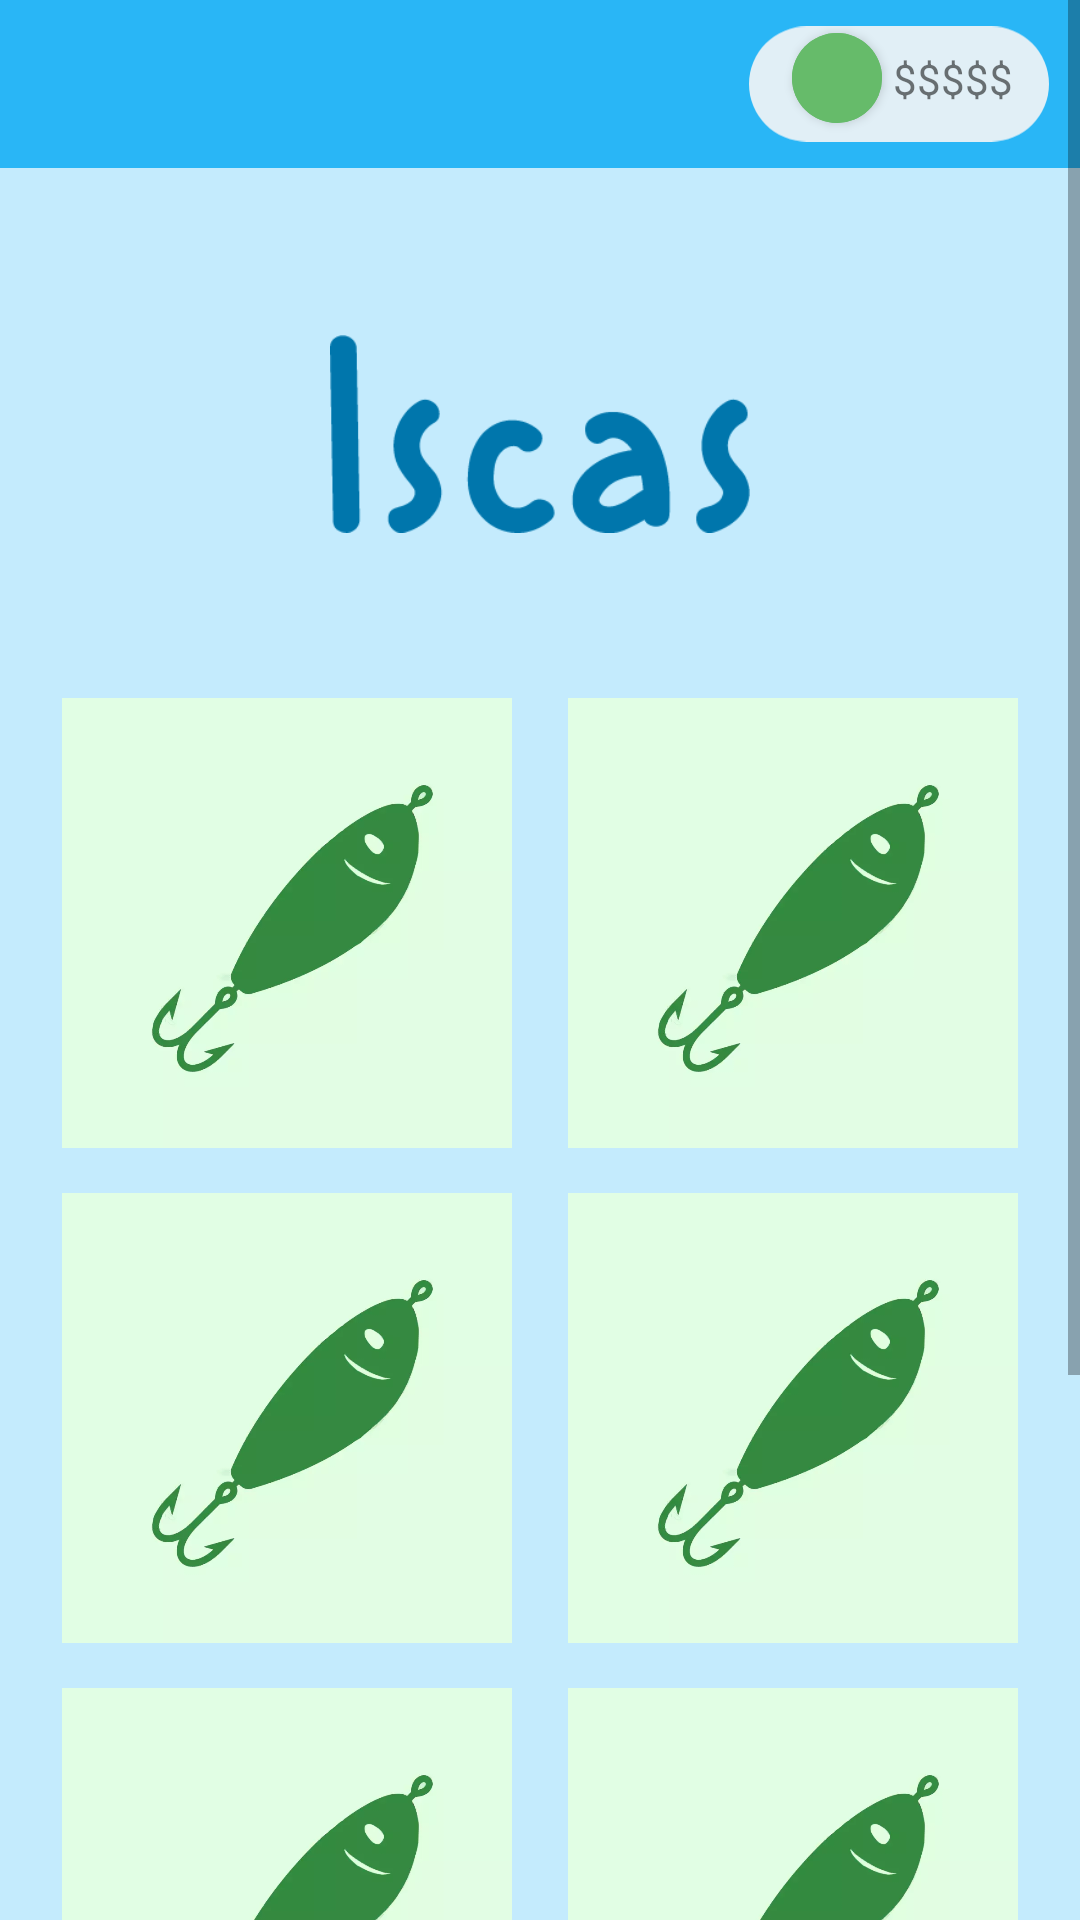

Write the Android layout XML for this screen, with the resource values it uses.
<!-- AndroidManifest.xml: application theme Theme.Wireframe_Sprint -->
<!-- res/layout/fragment_lure_colection.xml -->
<?xml version="1.0" encoding="utf-8"?>
<FrameLayout xmlns:android="http://schemas.android.com/apk/res/android"
    xmlns:app="http://schemas.android.com/apk/res-auto"
    xmlns:tools="http://schemas.android.com/tools"
    android:layout_width="match_parent"
    android:layout_height="match_parent"
    android:background="@color/transparente"
    tools:context=".LureColectionFragment">

    <com.google.android.material.appbar.AppBarLayout
        android:layout_width="match_parent"
        android:layout_height="wrap_content">

        <com.google.android.material.appbar.MaterialToolbar
            android:id="@+id/topAppBar"
            style="@style/Widget.MaterialComponents.Toolbar.Primary"
            android:layout_width="match_parent"
            android:layout_height="?attr/actionBarSize"
            app:navigationIcon="@drawable/ic_baseline_arrow_back_ios_24" />
    </com.google.android.material.appbar.AppBarLayout>

    <androidx.constraintlayout.widget.ConstraintLayout
        android:layout_width="match_parent"
        android:layout_height="match_parent">

        <ImageView
            android:layout_width="@dimen/MoneyField_width"
            android:layout_height="@dimen/MoneyField_height"
            android:src="@drawable/ic_moneyfield"
            app:layout_constraintBottom_toBottomOf="parent"
            app:layout_constraintEnd_toEndOf="parent"
            app:layout_constraintHorizontal_bias="0.96"
            app:layout_constraintStart_toStartOf="parent"
            app:layout_constraintTop_toTopOf="parent"
            app:layout_constraintVertical_bias="0.005" />

        <com.google.android.material.button.MaterialButton
            style="@style/Widget.MaterialComponents.Button.Icon"
            android:layout_width="@dimen/Plusbt_width"
            android:layout_height="@dimen/Pusbt_height"
            android:backgroundTint="@color/verde"
            android:insetLeft="0dp"
            android:insetTop="0dp"
            android:insetRight="0dp"
            android:insetBottom="0dp"
            android:padding="0dp"
            app:icon="@drawable/ic_baseline_add_24"
            app:iconGravity="textStart"
            app:iconPadding="0dp"
            app:layout_constraintBottom_toBottomOf="parent"
            app:layout_constraintEnd_toEndOf="parent"
            app:layout_constraintHorizontal_bias="0.80"
            app:layout_constraintStart_toStartOf="parent"
            app:layout_constraintTop_toTopOf="parent"
            app:layout_constraintVertical_bias="0.018"
            app:shapeAppearanceOverlay="@style/ShapeAppearanceOverlay.MyApp.Button.Circle" />

        <TextView
            android:layout_width="wrap_content"
            android:layout_height="wrap_content"
            android:text="@string/moneyField_txt"
            app:layout_constraintBottom_toBottomOf="parent"
            app:layout_constraintEnd_toEndOf="parent"
            app:layout_constraintHorizontal_bias="0.93"
            app:layout_constraintStart_toStartOf="parent"
            app:layout_constraintTop_toTopOf="parent"
            app:layout_constraintVertical_bias="0.027" />
    </androidx.constraintlayout.widget.ConstraintLayout>

    <ScrollView
        android:layout_width="match_parent"
        android:layout_height="match_parent"
        android:fillViewport="true">

        <androidx.constraintlayout.widget.ConstraintLayout
            android:layout_width="match_parent"
            android:layout_height="match_parent"
            android:layout_marginTop="@dimen/constraint_mgTop"
            android:paddingStart="@dimen/constraint_pd"
            android:paddingTop="@dimen/constraint_pd"
            android:paddingEnd="@dimen/constraint_pd"
            android:paddingBottom="@dimen/constraint_pd">

            <ImageView
                android:id="@+id/namelure_img"
                android:layout_width="@dimen/luretitle_Width"
                android:layout_height="@dimen/luretitle_Height"
                android:src="@drawable/fishinglure"
                app:layout_constraintBottom_toBottomOf="parent"
                app:layout_constraintEnd_toEndOf="parent"
                app:layout_constraintStart_toStartOf="parent"
                app:layout_constraintTop_toTopOf="parent"
                app:layout_constraintVertical_bias="0.04" />

            <ImageView
                android:id="@+id/lureicon_imgL"
                android:layout_width="@dimen/icon_Width"
                android:layout_height="@dimen/icon_Height"
                android:layout_marginEnd="@dimen/icon_mgHorizont"
                android:src="@drawable/fishinglure_item"
                app:layout_constraintBottom_toBottomOf="parent"
                app:layout_constraintEnd_toStartOf="@id/lureicon_imgR"
                app:layout_constraintStart_toStartOf="parent"
                app:layout_constraintTop_toBottomOf="@id/namelure_img"
                app:layout_constraintVertical_bias="0.08" />

            <ImageView
                android:id="@+id/lureicon_imgR"
                android:layout_width="@dimen/icon_Width"
                android:layout_height="@dimen/icon_Height"
                android:layout_marginStart="@dimen/icon_mgHorizont"
                android:src="@drawable/fishinglure_item"
                app:layout_constraintBottom_toBottomOf="parent"
                app:layout_constraintEnd_toEndOf="parent"
                app:layout_constraintStart_toEndOf="@id/lureicon_imgL"
                app:layout_constraintTop_toBottomOf="@id/namelure_img"
                app:layout_constraintVertical_bias="0.08" />

            <ImageView
                android:id="@+id/lureicon_imgL1"
                android:layout_width="@dimen/icon_Width"
                android:layout_height="@dimen/icon_Height"
                android:layout_marginTop="@dimen/icon_mgTop"
                android:layout_marginEnd="@dimen/icon_mgHorizont"
                android:src="@drawable/fishinglure_item"
                app:layout_constraintEnd_toStartOf="@id/lureicon_imgR1"
                app:layout_constraintStart_toStartOf="parent"
                app:layout_constraintTop_toBottomOf="@id/lureicon_imgL" />

            <ImageView
                android:id="@+id/lureicon_imgR1"
                android:layout_width="@dimen/icon_Width"
                android:layout_height="@dimen/icon_Height"
                android:layout_marginStart="@dimen/icon_mgHorizont"
                android:layout_marginTop="@dimen/icon_mgTop"
                android:src="@drawable/fishinglure_item"
                app:layout_constraintEnd_toEndOf="parent"
                app:layout_constraintStart_toEndOf="@id/lureicon_imgL1"
                app:layout_constraintTop_toBottomOf="@id/lureicon_imgR" />

            <ImageView
                android:id="@+id/lureicon_imgL2"
                android:layout_width="@dimen/icon_Width"
                android:layout_height="@dimen/icon_Height"
                android:layout_marginTop="@dimen/icon_mgTop"
                android:layout_marginEnd="@dimen/icon_mgHorizont"
                android:src="@drawable/fishinglure_item"
                app:layout_constraintEnd_toStartOf="@id/lureicon_imgR2"
                app:layout_constraintStart_toStartOf="parent"
                app:layout_constraintTop_toBottomOf="@id/lureicon_imgL1" />

            <ImageView
                android:id="@+id/lureicon_imgR2"
                android:layout_width="@dimen/icon_Width"
                android:layout_height="@dimen/icon_Height"
                android:layout_marginStart="@dimen/icon_mgHorizont"
                android:layout_marginTop="@dimen/icon_mgTop"
                android:src="@drawable/fishinglure_item"
                app:layout_constraintEnd_toEndOf="parent"
                app:layout_constraintStart_toEndOf="@id/lureicon_imgL2"
                app:layout_constraintTop_toBottomOf="@id/lureicon_imgR1" />

            <ImageView
                android:id="@+id/lureicon_imgL3"
                android:layout_width="@dimen/icon_Width"
                android:layout_height="@dimen/icon_Height"
                android:layout_marginTop="@dimen/icon_mgTop"
                android:layout_marginEnd="@dimen/icon_mgHorizont"
                android:src="@drawable/fishinglure_item"
                app:layout_constraintEnd_toStartOf="@id/lureicon_imgR3"
                app:layout_constraintStart_toStartOf="parent"
                app:layout_constraintTop_toBottomOf="@id/lureicon_imgL2" />

            <ImageView
                android:id="@+id/lureicon_imgR3"
                android:layout_width="@dimen/icon_Width"
                android:layout_height="@dimen/icon_Height"
                android:layout_marginStart="@dimen/icon_mgHorizont"
                android:layout_marginTop="@dimen/icon_mgTop"
                android:src="@drawable/fishinglure_item"
                app:layout_constraintEnd_toEndOf="parent"
                app:layout_constraintStart_toEndOf="@id/lureicon_imgL3"
                app:layout_constraintTop_toBottomOf="@id/lureicon_imgR2" />
        </androidx.constraintlayout.widget.ConstraintLayout>
    </ScrollView>
</FrameLayout>
<!-- resources referenced by this layout -->
<resources>
  <color name="transparente">#4629B6F6</color>
  <color name="verde">#66bb6a</color>
  <dimen name="MoneyField_height">50dp</dimen>
  <dimen name="MoneyField_width">100dp</dimen>
  <dimen name="Plusbt_width">30dp</dimen>
  <dimen name="Pusbt_height">30dp</dimen>
  <dimen name="constraint_mgTop">55dp</dimen>
  <dimen name="constraint_pd">16dp</dimen>
  <dimen name="icon_Height">150dp</dimen>
  <dimen name="icon_Width">150dp</dimen>
  <dimen name="icon_mgHorizont">7dp</dimen>
  <dimen name="icon_mgTop">15dp</dimen>
  <dimen name="luretitle_Height">90dp</dimen>
  <dimen name="luretitle_Width">140dp</dimen>
  <!-- drawable fishinglure: png bitmap (drawable-v24, 5380 bytes) -->
  <!-- drawable fishinglure_item: webp bitmap (drawable-v24, 7124 bytes) -->
  <!-- drawable ic_moneyfield (drawable) -->
  <vector xmlns:android="http://schemas.android.com/apk/res/android"
      android:width="534dp"
      android:height="205dp"
      android:viewportWidth="534"
      android:viewportHeight="205">
    <path
        android:pathData="M102.5,0L431.5,0A102.5,102.5 0,0 1,534 102.5L534,102.5A102.5,102.5 0,0 1,431.5 205L102.5,205A102.5,102.5 0,0 1,0 102.5L0,102.5A102.5,102.5 0,0 1,102.5 0z"
        android:fillColor="#e1eff6"/>
  </vector>
  <string name="moneyField_txt">$$$$$</string>
  <style name="ShapeAppearanceOverlay.MyApp.Button.Circle" parent="">
          <item name="cornerFamily">rounded</item>
          <item name="cornerSize">50%</item>
      </style>
  <style name="Theme.Wireframe_Sprint" parent="Theme.MaterialComponents.DayNight.NoActionBar">
          
          <item name="colorPrimary">@color/azul</item>
          <item name="colorPrimaryVariant">@color/azulEscuro</item>
          <item name="colorOnPrimary">@color/white</item>
          
          <item name="colorSecondary">@color/verde</item>
          <item name="colorSecondaryVariant">@color/verdeEscuro</item>
          <item name="colorOnSecondary">@color/black</item>
          
          <item name="android:statusBarColor" tools:targetApi="l">?attr/colorPrimaryVariant</item>
          
      </style>
  <color name="azul">#29b6f6</color>
  <color name="azulEscuro">#0086c3</color>
  <color name="white">#FFFFFFFF</color>,
  <color name="verdeEscuro">#338a3e</color>
  <color name="black">#FF000000</color>
</resources>
